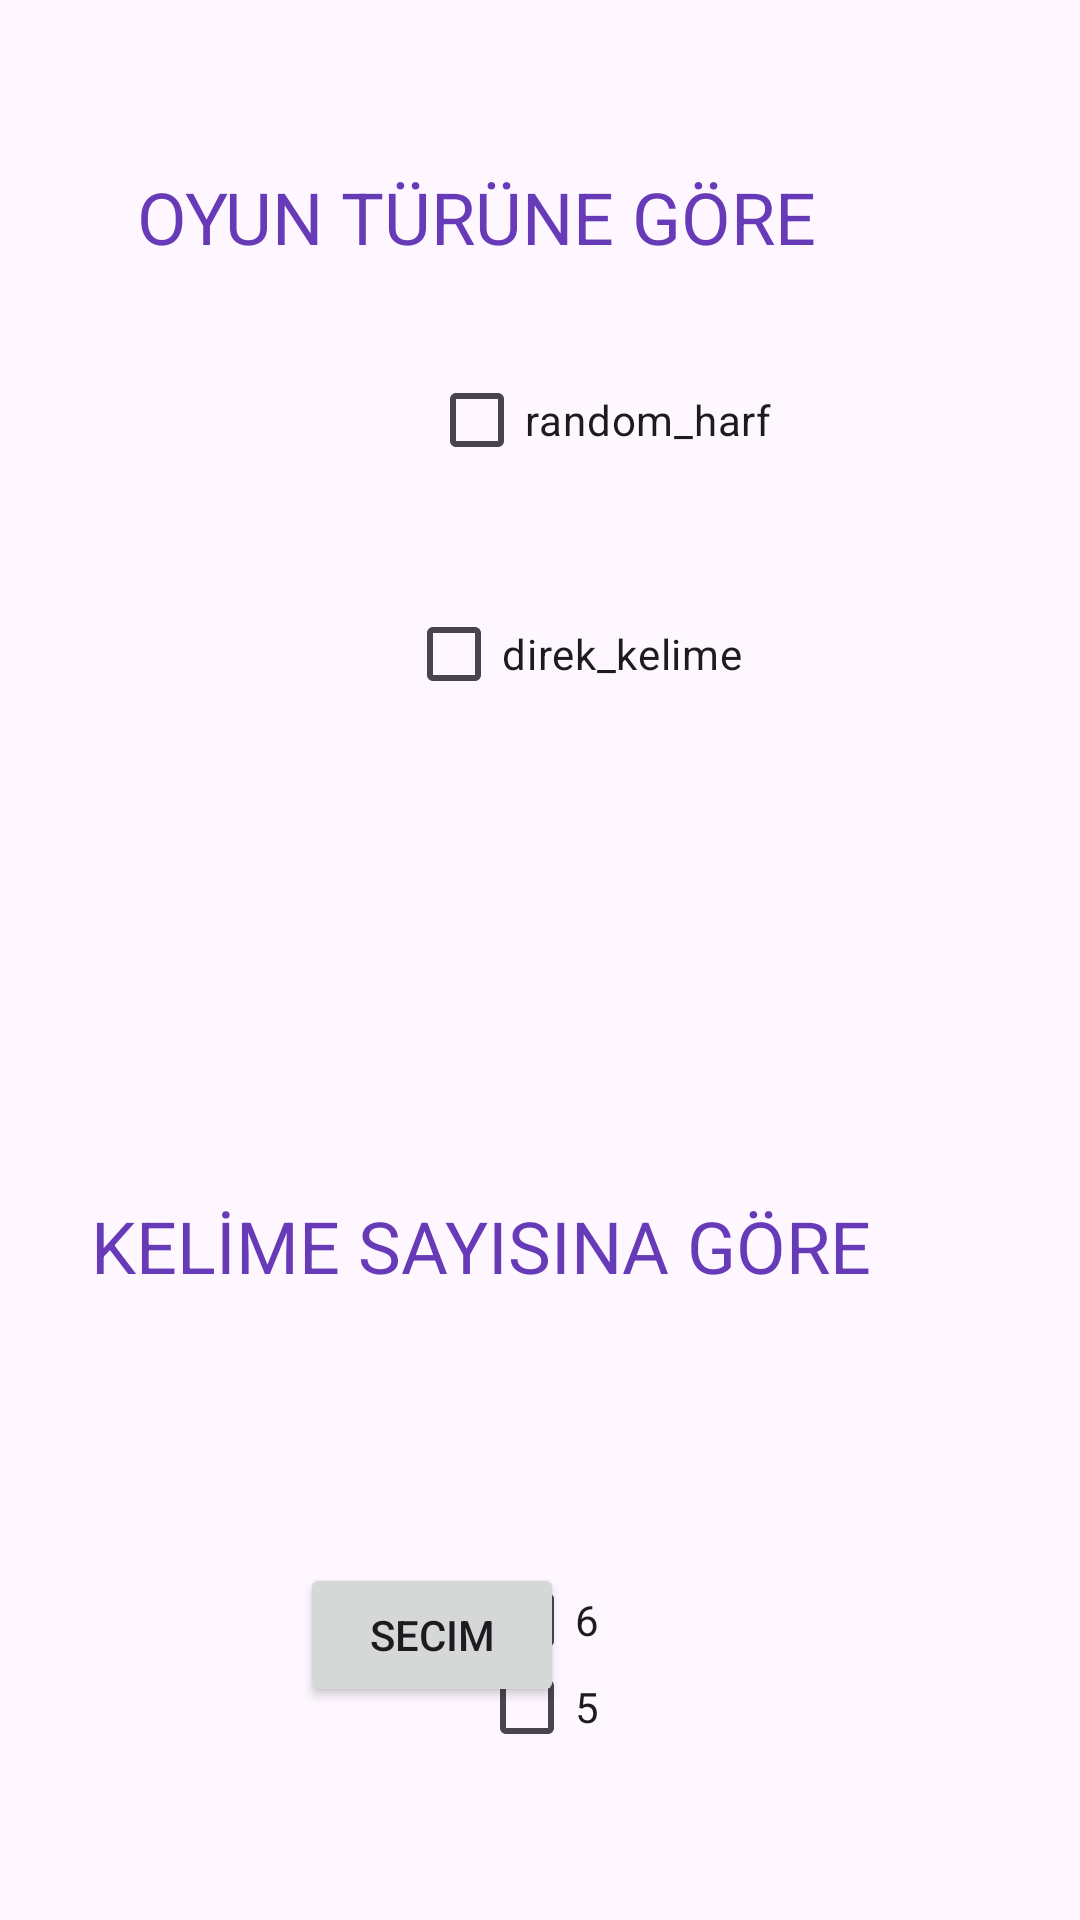

Here is an Android app screen rendered from its layout file. Give the layout XML and the strings, colors and styles it references.
<!-- AndroidManifest.xml: application theme Theme.Yazlabproje -->
<!-- res/layout/activity_ekran.xml -->
<?xml version="1.0" encoding="utf-8"?>
<androidx.constraintlayout.widget.ConstraintLayout
    xmlns:android="http://schemas.android.com/apk/res/android"
    xmlns:tools="http://schemas.android.com/tools"
    xmlns:app="http://schemas.android.com/apk/res-auto"
    android:id="@+id/main"
    android:layout_width="match_parent"
    android:layout_height="match_parent"
    tools:context=".EkranActivity">
  <CheckBox
      android:id="@+id/checkBoxrandom"
      android:layout_width="wrap_content"
      android:layout_height="wrap_content"
      android:layout_marginStart="159dp"
      android:layout_marginTop="116dp"
      android:layout_marginEnd="119dp"
      android:layout_marginBottom="15dp"
      android:text="random_harf"
      app:layout_constraintBottom_toTopOf="@+id/checkBoxdirek"
      app:layout_constraintEnd_toEndOf="parent"
      app:layout_constraintStart_toStartOf="parent"
      app:layout_constraintTop_toTopOf="parent" />

  <CheckBox
      android:id="@+id/checkBoxdirek"
      android:layout_width="wrap_content"
      android:layout_height="wrap_content"
      android:layout_marginStart="160dp"
      android:layout_marginTop="15dp"
      android:layout_marginEnd="137dp"
      android:layout_marginBottom="148dp"
      android:text="direk_kelime"
      app:layout_constraintBottom_toTopOf="@+id/checkBox5"
      app:layout_constraintEnd_toEndOf="parent"
      app:layout_constraintStart_toStartOf="parent"
      app:layout_constraintTop_toBottomOf="@+id/checkBoxrandom" />

  <CheckBox
      android:id="@+id/checkBox5"
      android:layout_width="wrap_content"
      android:layout_height="wrap_content"
      android:layout_marginStart="176dp"
      android:layout_marginTop="155dp"
      android:layout_marginEnd="169dp"
      android:layout_marginBottom="8dp"
      android:text="5"
      app:layout_constraintBottom_toTopOf="@+id/checkBox6"
      app:layout_constraintEnd_toEndOf="parent"
      app:layout_constraintStart_toStartOf="parent"
      app:layout_constraintTop_toBottomOf="@+id/checkBoxdirek" />

  <CheckBox
      android:id="@+id/checkBox6"
      android:layout_width="wrap_content"
      android:layout_height="wrap_content"
      android:layout_marginStart="176dp"
      android:layout_marginTop="293dp"
      android:layout_marginEnd="169dp"
      android:text="6"
      app:layout_constraintBottom_toTopOf="@+id/checkBox5"
      app:layout_constraintEnd_toEndOf="parent"
      app:layout_constraintStart_toStartOf="parent"
      app:layout_constraintTop_toBottomOf="@+id/checkBoxdirek" />

  <Button
      android:id="@+id/button"
      android:layout_width="wrap_content"
      android:layout_height="wrap_content"
      android:layout_marginStart="132dp"
      android:layout_marginTop="4dp"
      android:layout_marginEnd="4dp"
      android:layout_marginBottom="147dp"
      android:text="secim"
      app:layout_constraintBottom_toBottomOf="parent"
      app:layout_constraintEnd_toStartOf="@+id/checkBox5"
      app:layout_constraintStart_toStartOf="parent"
      app:layout_constraintTop_toBottomOf="@+id/checkBox5" />

  <TextView
      android:id="@+id/textView3"
      android:layout_width="wrap_content"
      android:layout_height="wrap_content"
      android:layout_marginStart="71dp"
      android:layout_marginTop="56dp"
      android:layout_marginEnd="113dp"
      android:layout_marginBottom="28dp"
      android:text="OYUN TÜRÜNE GÖRE"
      android:textColor="#673AB7"
      android:textSize="24sp"
      app:layout_constraintBottom_toTopOf="@+id/checkBoxrandom"
      app:layout_constraintEnd_toEndOf="parent"
      app:layout_constraintStart_toStartOf="parent"
      app:layout_constraintTop_toTopOf="parent" />

  <TextView
      android:id="@+id/textView4"
      android:layout_width="wrap_content"
      android:layout_height="wrap_content"
      android:layout_marginStart="56dp"
      android:layout_marginTop="157dp"
      android:layout_marginEnd="95dp"
      android:layout_marginBottom="85dp"
      android:text="KELİME SAYISINA GÖRE"
      android:textColor="#673AB7"
      android:textSize="24sp"
      app:layout_constraintBottom_toTopOf="@+id/checkBox6"
      app:layout_constraintEnd_toEndOf="parent"
      app:layout_constraintStart_toStartOf="parent"
      app:layout_constraintTop_toBottomOf="@+id/checkBoxdirek" />

</androidx.constraintlayout.widget.ConstraintLayout>
<!-- resources referenced by this layout -->
<resources>
  <style name="Theme.Yazlabproje" parent="Base.Theme.Yazlabproje" />
  <style name="Base.Theme.Yazlabproje" parent="Theme.Material3.DayNight.NoActionBar">
          
          
      </style>
</resources>
